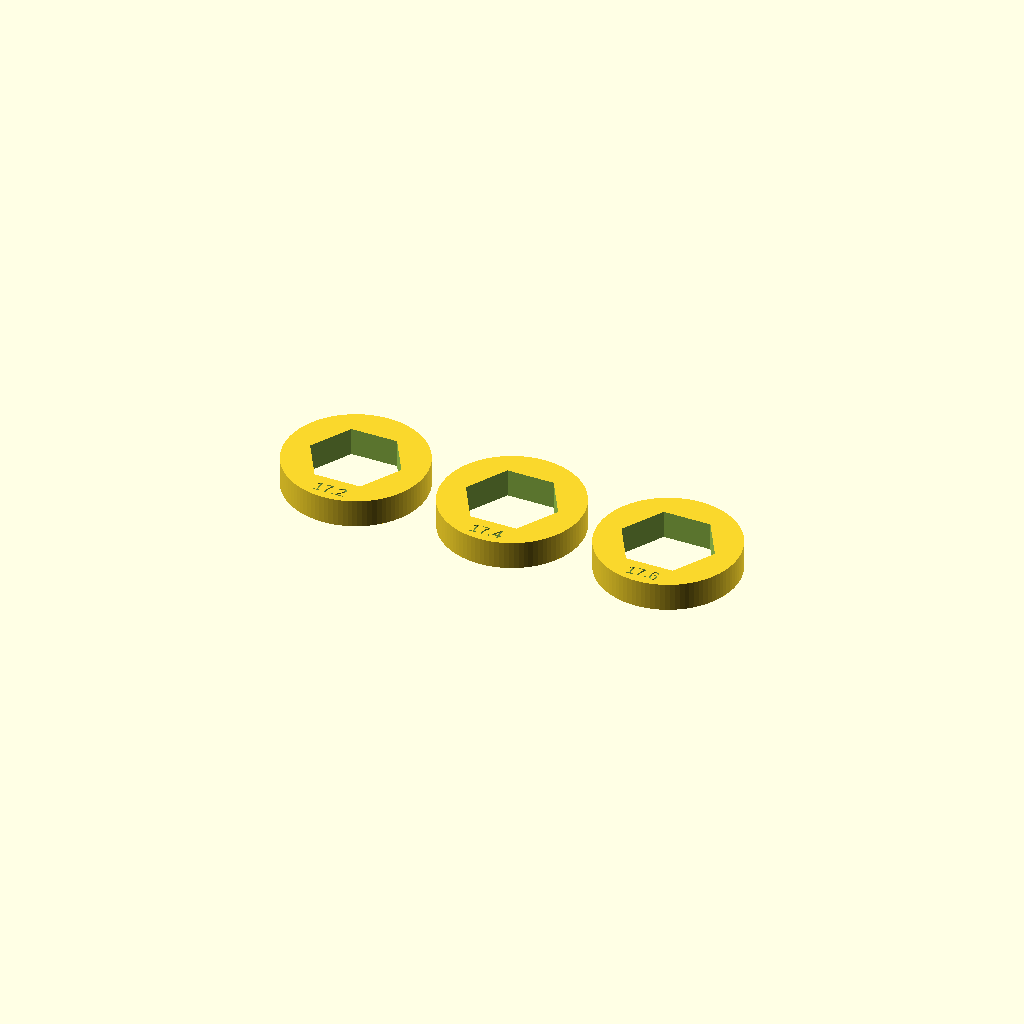
Cell 1: rendered with the file's own defaults.
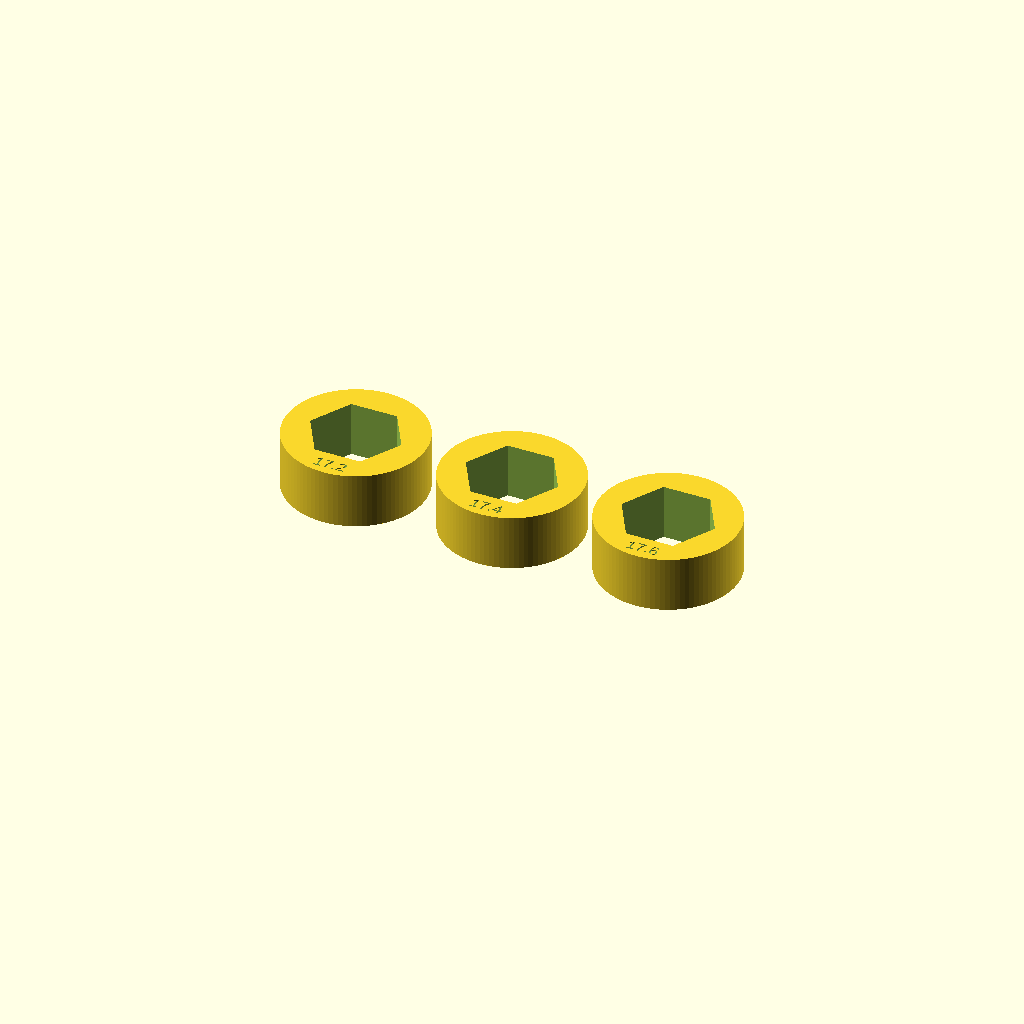
Cell 2: the same model with hauteur_calibre = 12.
One fixed orthographic camera (rotation 55°, 0°, 25°; colour scheme Cornfield) for every cell.
OpenSCAD source file calibres/calibre_ecrou17.scad:
// CNC 3018 - calibres statiques, PAS une douille ATC fonctionnelle.
// Unites : mm. 17 mm sur plats confirmes ; hauteur ecrou 13 mm.
// L'ecrou reel peut etre cylindrique avec plats partiels : verifier l'engagement.
// selection = -1 : les trois calibres ; 0, 1, 2 : une piece.
selection = -1;
sur_plats = 17;
hauteur_ecrou = 13;
jeux = [0.2, 0.4, 0.6]; // jeu TOTAL sur plats, pas par face
hauteur_calibre = 6; // volontairement court pour sonder la zone des plats
$fn = 96;
module calibre(i) {
    ouverture = sur_plats + jeux[i];
    difference() {
        cylinder(d=30, h=hauteur_calibre);
        translate([0,0,-0.1])
            cylinder(d=ouverture/cos(30), h=hauteur_calibre+0.2, $fn=6);
        // Gravure de la largeur nominale sur plats
        translate([0,-12,hauteur_calibre-0.5])
            linear_extrude(height=0.6)
                text(str(ouverture),size=2.6,halign="center",valign="center");
    }
}
if (selection < 0) {
    for (i=[0:2]) translate([i*34,0,0]) calibre(i);
} else {
    assert(selection>=0 && selection<=2);
    calibre(selection);
}
Parameter table extracted from the source (name, type, default, range or options):
selection: number, default -1
sur_plats: number, default 17
hauteur_ecrou: number, default 13
jeux: vector, default [0.2, 0.4, 0.6]
hauteur_calibre: number, default 6
